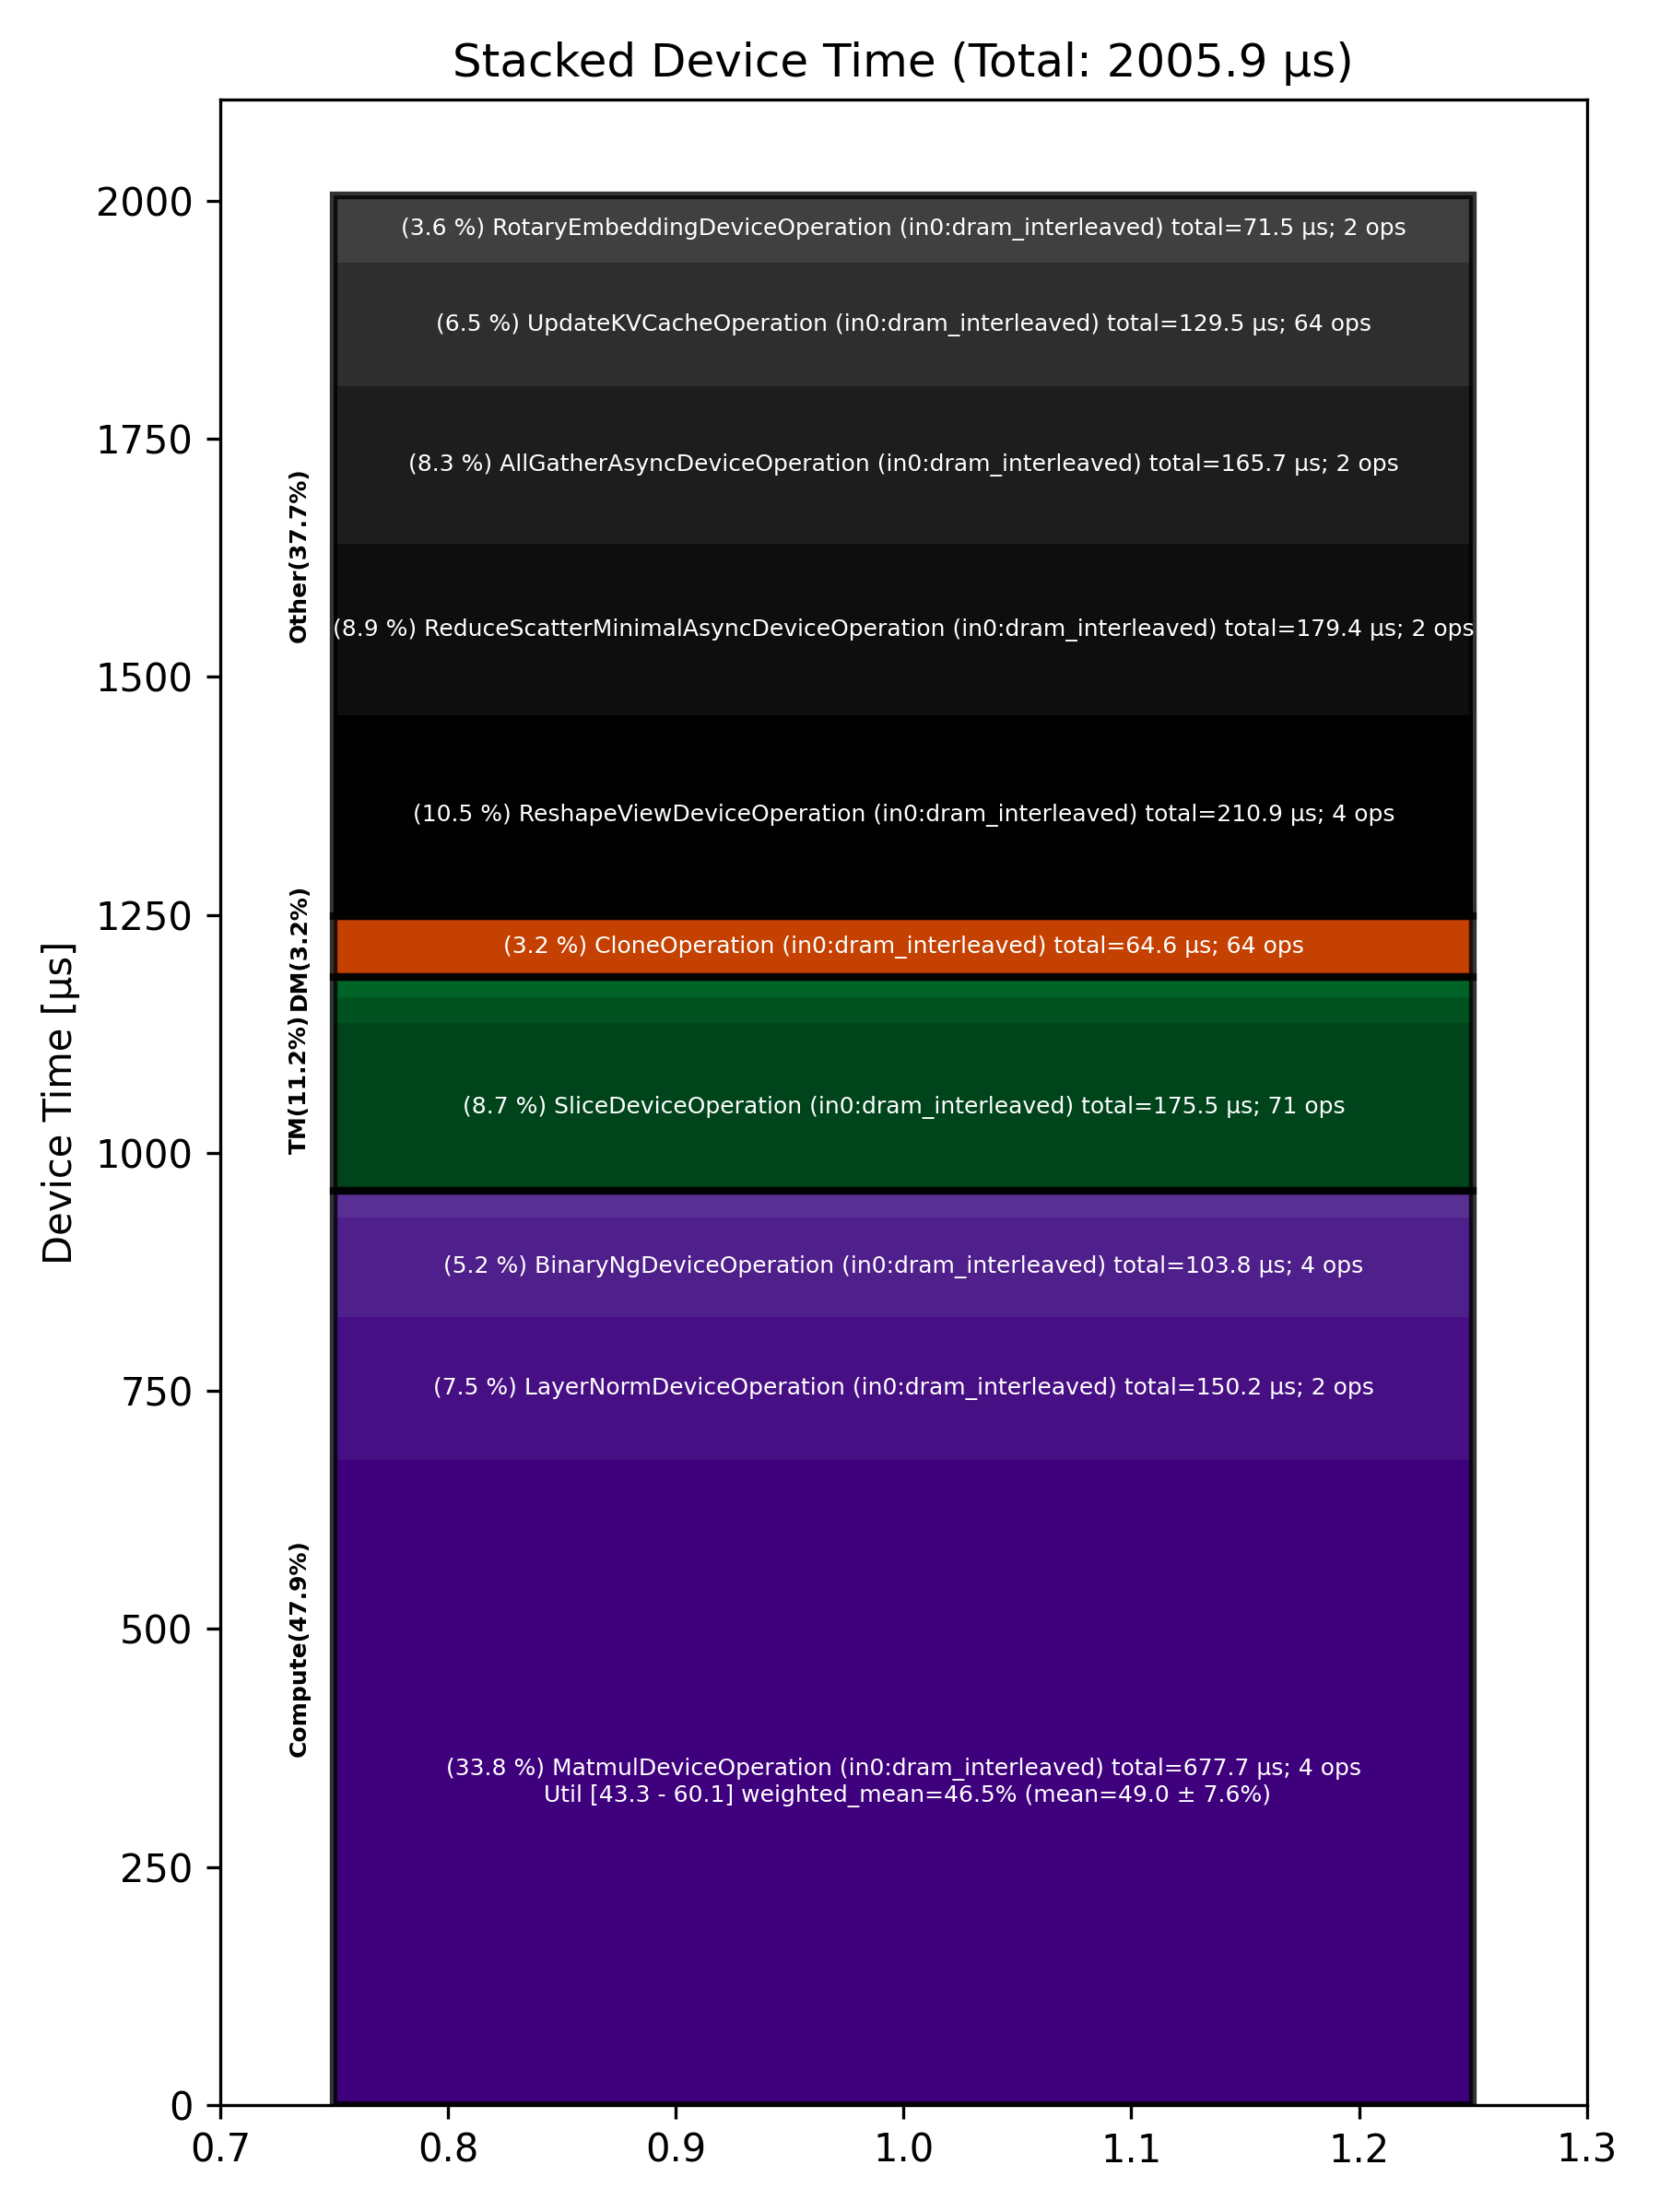

The table this chart was drawn from, first rows:
Total % [%], Op Code, Device Time Sum [μs], Op Count, Op Category, Min FLOPs [%], Max FLOPs [%], Mean FLOPs [%], Std FLOPs [%], Weighted Mean FLOPs [%]
33.78, MatmulDeviceOperation (in0:dram_interlea…, 677.7, 4, Compute, 43.31, 60.10, 49.03, 7.59, 46.51
10.51, ReshapeViewDeviceOperation (in0:dram_int…, 210.9, 4, Other, , , , , 
8.94, ReduceScatterMinimalAsyncDeviceOperation…, 179.4, 2, Other, , , , , 
8.75, SliceDeviceOperation (in0:dram_interleav…, 175.4, 71, TM, , , , , 
8.26, AllGatherAsyncDeviceOperation (in0:dram_…, 165.7, 2, Other, , , , , 
7.49, LayerNormDeviceOperation (in0:dram_inter…, 150.2, 2, Compute, , , , , 
6.46, UpdateKVCacheOperation (in0:dram_interle…, 129.5, 64, Other, , , , , 
5.18, BinaryNgDeviceOperation (in0:dram_interl…, 103.8, 4, Compute, , , , , 
3.56, RotaryEmbeddingDeviceOperation (in0:dram…, 71.47, 2, Other, , , , , 
3.22, CloneOperation (in0:dram_interleaved), 64.62, 64, DM, , , , , 
1.43, SDPAOperation (in0:dram_interleaved), 28.70, 1, Compute, , , , , 
1.38, NlpCreateHeadsDeviceOperation (in0:dram_…, 27.70, 1, TM, , , , , 
1.04, NLPConcatHeadsDeviceOperation (in0:dram_…, 20.78, 1, TM, , , , , 
